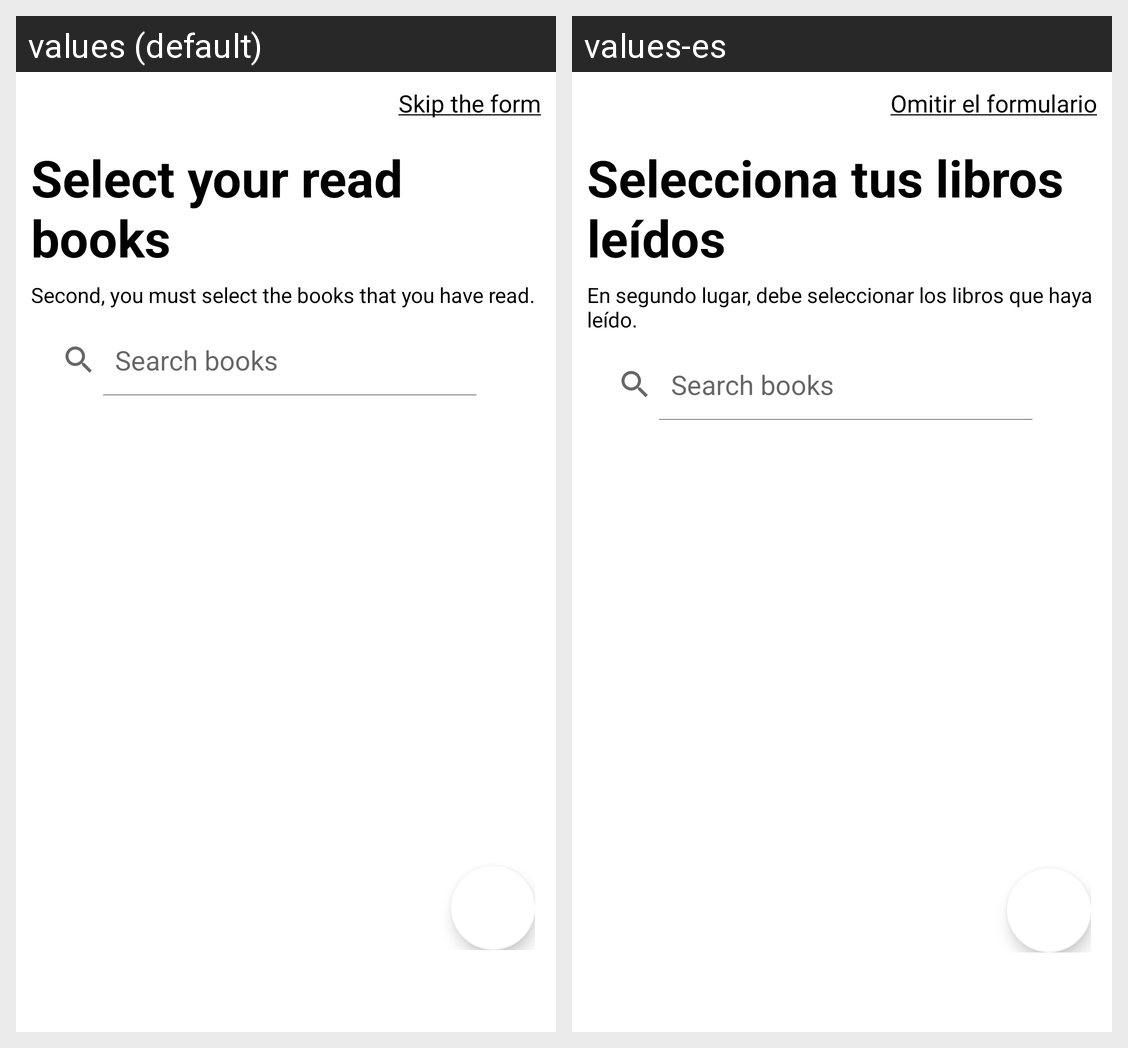

Translations of the strings shown on this Android screen, per locale in the grid:
Android screen res/layout/first_form_books_read.xml rendered under 2 locales, left to right: values (default), values-es. Device: Nexus 5 (rendered at 1080×1920; each locale shown at half size, 540×960, under a caption strip naming it); theme AppTheme.
Strings drawn on this screen, with the default value and each locale's value (text and hints the layout hard-codes, and strings that could not be matched under every locale, appear in the picture but are not listed):

skip_first_form_message
  values: Skip the form
  values-es: Omitir el formulario

select_read_books_first_form_title
  values: Select your read books
  values-es: Selecciona tus libros leídos

select_read_books_first_form_text
  values: Second, you must select the books that you have read.
  values-es: En segundo lugar, debe seleccionar los libros que haya leído.
